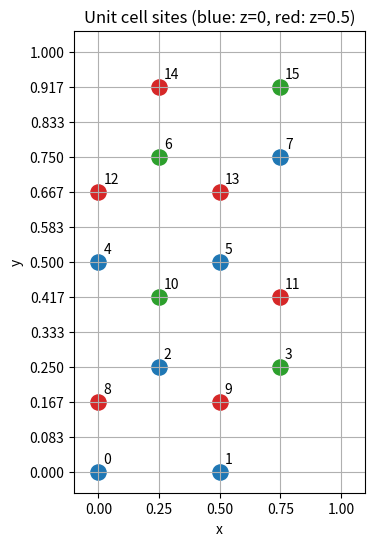

Here is the Python script that generated this plot:
#!/bin/python 

import matplotlib.pyplot as plt
from matplotlib.pyplot import figure
from numpy import linspace

#-------------
# site
#-------------
# sites of shifted kagome lattices in rectangular unit cell
atoms=[ (  0, 0 ,0.000000, 0.000000, 0.000000 ),
        (  1, 1 ,0.500000, 0.000000, 0.000000 ),
        (  2, 2 ,0.250000, 0.250000, 0.000000 ),
        (  3, 3 ,0.750000, 0.250000, 0.000000 ),
        (  4, 1 ,0.000000, 0.500000, 0.000000 ),
        (  5, 0 ,0.500000, 0.500000, 0.000000 ),
        (  6, 3 ,0.250000, 0.750000, 0.000000 ),
        (  7, 2 ,0.750000, 0.750000, 0.000000 ),
        (  8, 1 ,0.000000, 0.166667, 0.500000 ),
        (  9, 0 ,0.500000, 0.166667, 0.500000 ),
        ( 10, 3 ,0.250000, 0.416667, 0.500000 ),
        ( 11, 2 ,0.750000, 0.416667, 0.500000 ),
        ( 12, 0 ,0.000000, 0.666667, 0.500000 ),
        ( 13, 1 ,0.500000, 0.666667, 0.500000 ),
        ( 14, 2 ,0.250000, 0.916667, 0.500000 ),
        ( 15, 3 ,0.750000, 0.916667, 0.500000 ) ]


#-------------
# plot
#-------------
fig = figure(figsize=(7,6))
fig.add_subplot(111)
ax = fig.axes[0]

for i,m,x,y,z in atoms:
    if m == 3:
      c = 'tab:green'
    else:
      if z == 0:
        c = 'tab:blue'
      else:
        c = 'tab:red'

    ax.scatter(x,y,s=120, c=c)
    ax.text( x+0.02, y+0.02, str(i), fontsize=10)

ax.set_xlim(-0.1,1.1)
ax.set_ylim(-0.05,1.05)
ax.set_yticks(linspace(0,1,13))
ax.set_xlabel('x')
ax.set_ylabel('y')
ax.set_title('Unit cell sites (blue: z=0, red: z=0.5)')
ax.set_aspect(3**(1/2))
ax.grid(True)

p2out='./main.pdf'
plt.savefig(p2out, bbox_inches='tight')
